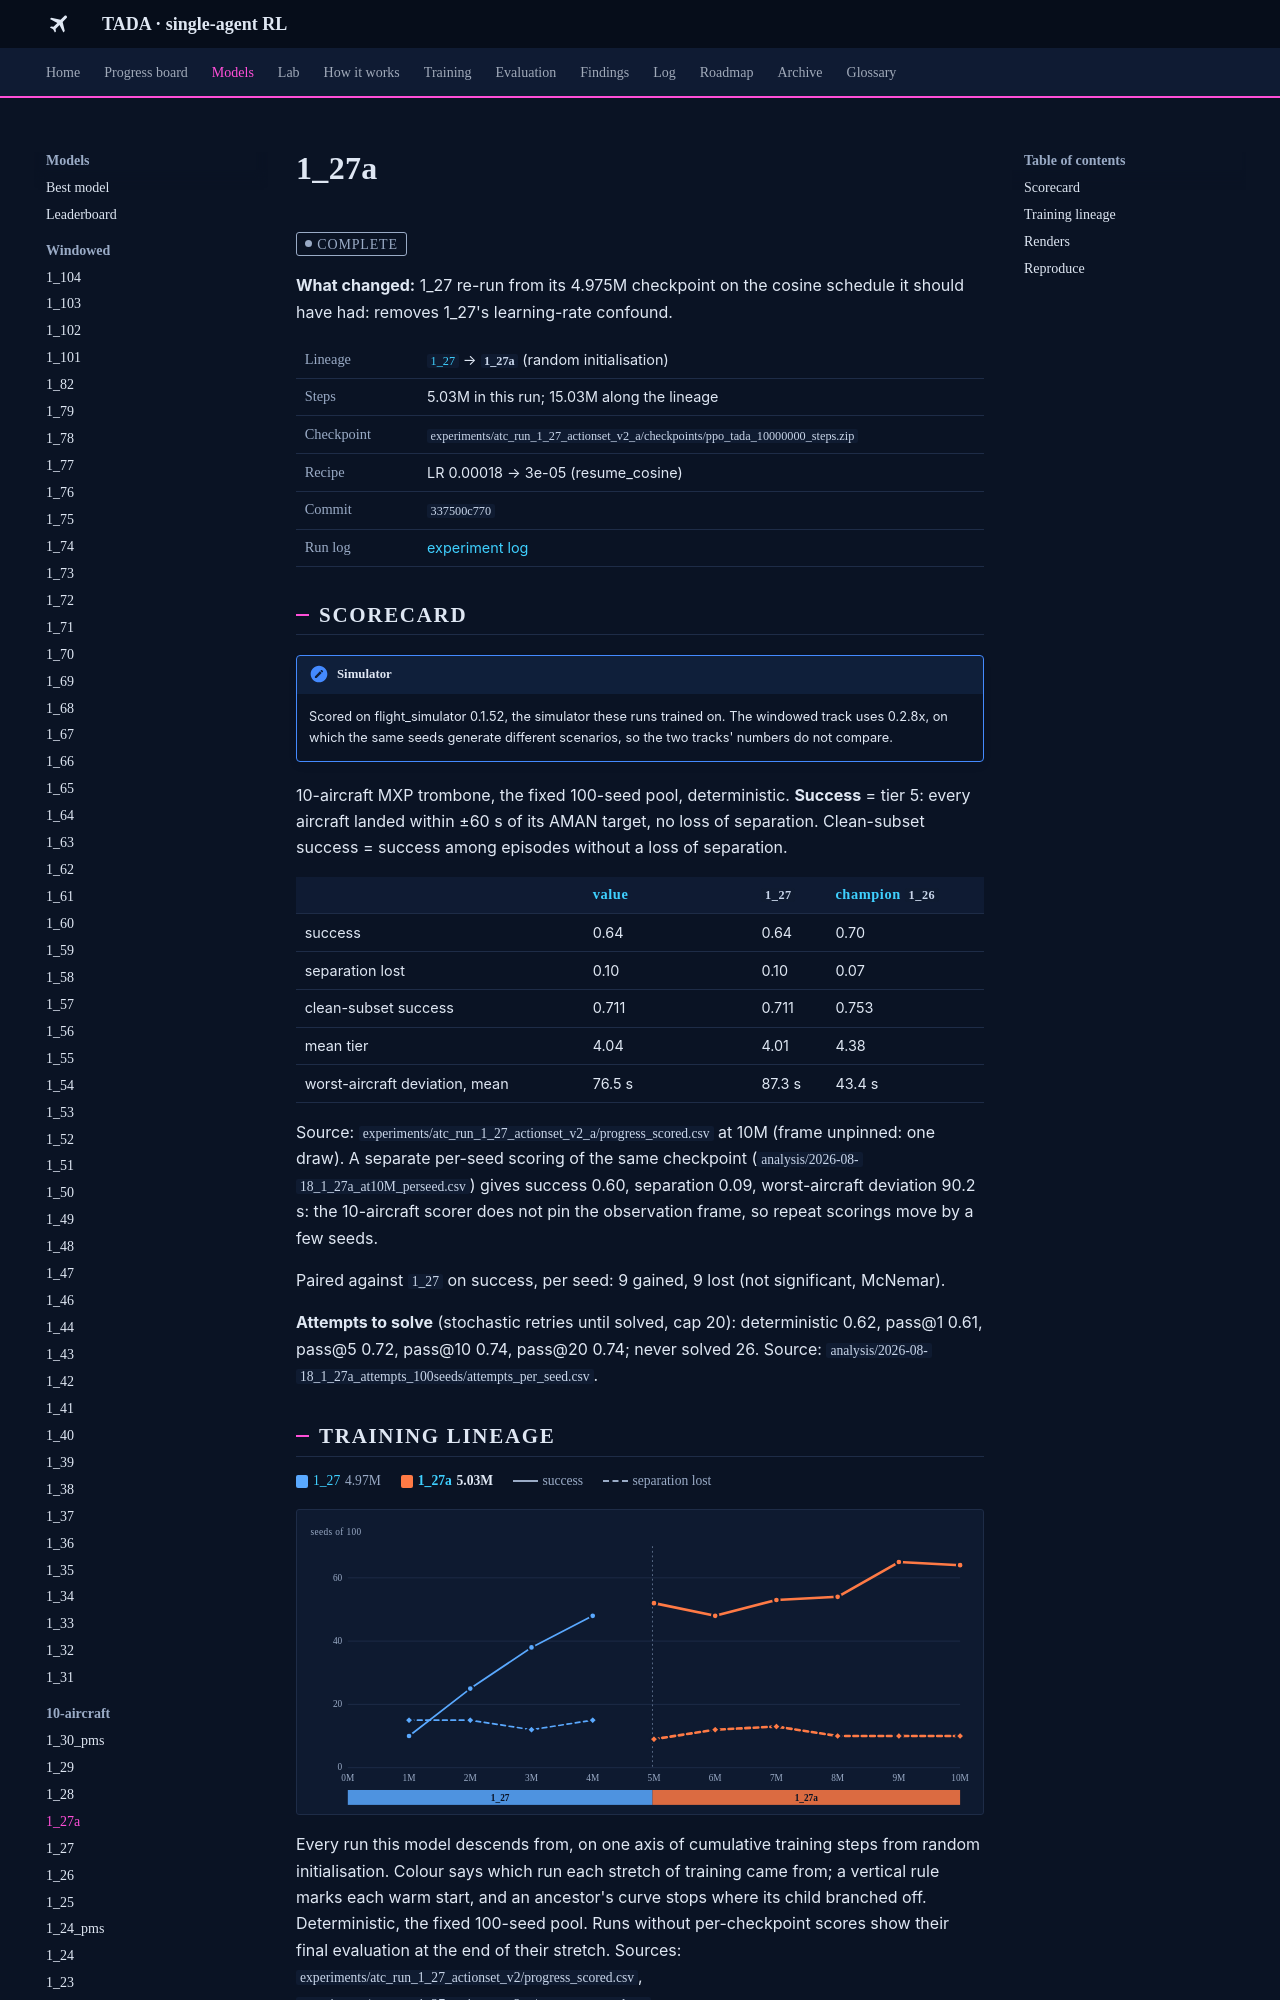

repository: leander-grech/tada-single-agent-docs · page: models/1_27a/index.html · generator: mkdocs

<!-- Generated by tools/build_model_docs.py from models.yaml. Do not edit by hand. -->
# 1_27a

<span class="tada-chip tada-chip--muted">complete</span>

**What changed:** 1_27 re-run from its 4.975M checkpoint on the cosine schedule it should have had: removes 1_27's learning-rate confound.

<table class="tada-table tada-facts"><tbody><tr><th>Lineage</th><td><a href="../../models/1_27/"><code>1_27</code></a> → <strong><code>1_27a</code></strong> (random initialisation)</td></tr><tr><th>Steps</th><td>5.03M in this run; 15.03M along the lineage</td></tr><tr><th>Checkpoint</th><td><code>experiments/atc_run_1_27_actionset_v2_a/checkpoints/ppo_tada_10000000_steps.zip</code></td></tr><tr><th>Recipe</th><td>LR 0.00018 → 3e-05 (resume_cosine)</td></tr><tr><th>Commit</th><td><code>337500c770</code></td></tr><tr><th>Run log</th><td><a href="../../log/#run-1-27a">experiment log</a></td></tr></tbody></table>

## Scorecard

!!! note "Simulator"
    Scored on flight_simulator 0.1.52, the simulator these runs trained on. The windowed track uses 0.2.8x, on which the same seeds generate different scenarios, so the two tracks' numbers do not compare.

10-aircraft MXP trombone, the fixed 100-seed pool, deterministic. **Success** = tier 5: every aircraft landed within ±60 s of its AMAN target, no loss of separation. Clean-subset success = success among episodes without a loss of separation.

<table class="tada-table"><thead><tr><th></th><th>value</th><th><code>1_27</code></th><th>champion <code>1_26</code></th></tr></thead><tbody><tr><td>success</td><td>0.64</td><td>0.64</td><td>0.70</td></tr><tr><td>separation lost</td><td>0.10</td><td>0.10</td><td>0.07</td></tr><tr><td>clean-subset success</td><td>0.711</td><td>0.711</td><td>0.753</td></tr><tr><td>mean tier</td><td>4.04</td><td>4.01</td><td>4.38</td></tr><tr><td>worst-aircraft deviation, mean</td><td>76.5 s</td><td>87.3 s</td><td>43.4 s</td></tr></tbody></table>

Source: `experiments/atc_run_1_27_actionset_v2_a/progress_scored.csv` at 10M (frame unpinned: one draw). A separate per-seed scoring of the same checkpoint (`analysis/2026-08-18_1_27a_at10M_perseed.csv`) gives success 0.60, separation 0.09, worst-aircraft deviation 90.2 s: the 10-aircraft scorer does not pin the observation frame, so repeat scorings move by a few seeds.

Paired against `1_27` on success, per seed: 9 gained, 9 lost (not significant, McNemar).

**Attempts to solve** (stochastic retries until solved, cap 20): deterministic 0.62, pass@1 0.61, pass@5 0.72, pass@10 0.74, pass@20 0.74; never solved 26. Source: `analysis/2026-08-18_1_27a_attempts_100seeds/attempts_per_seed.csv`.
